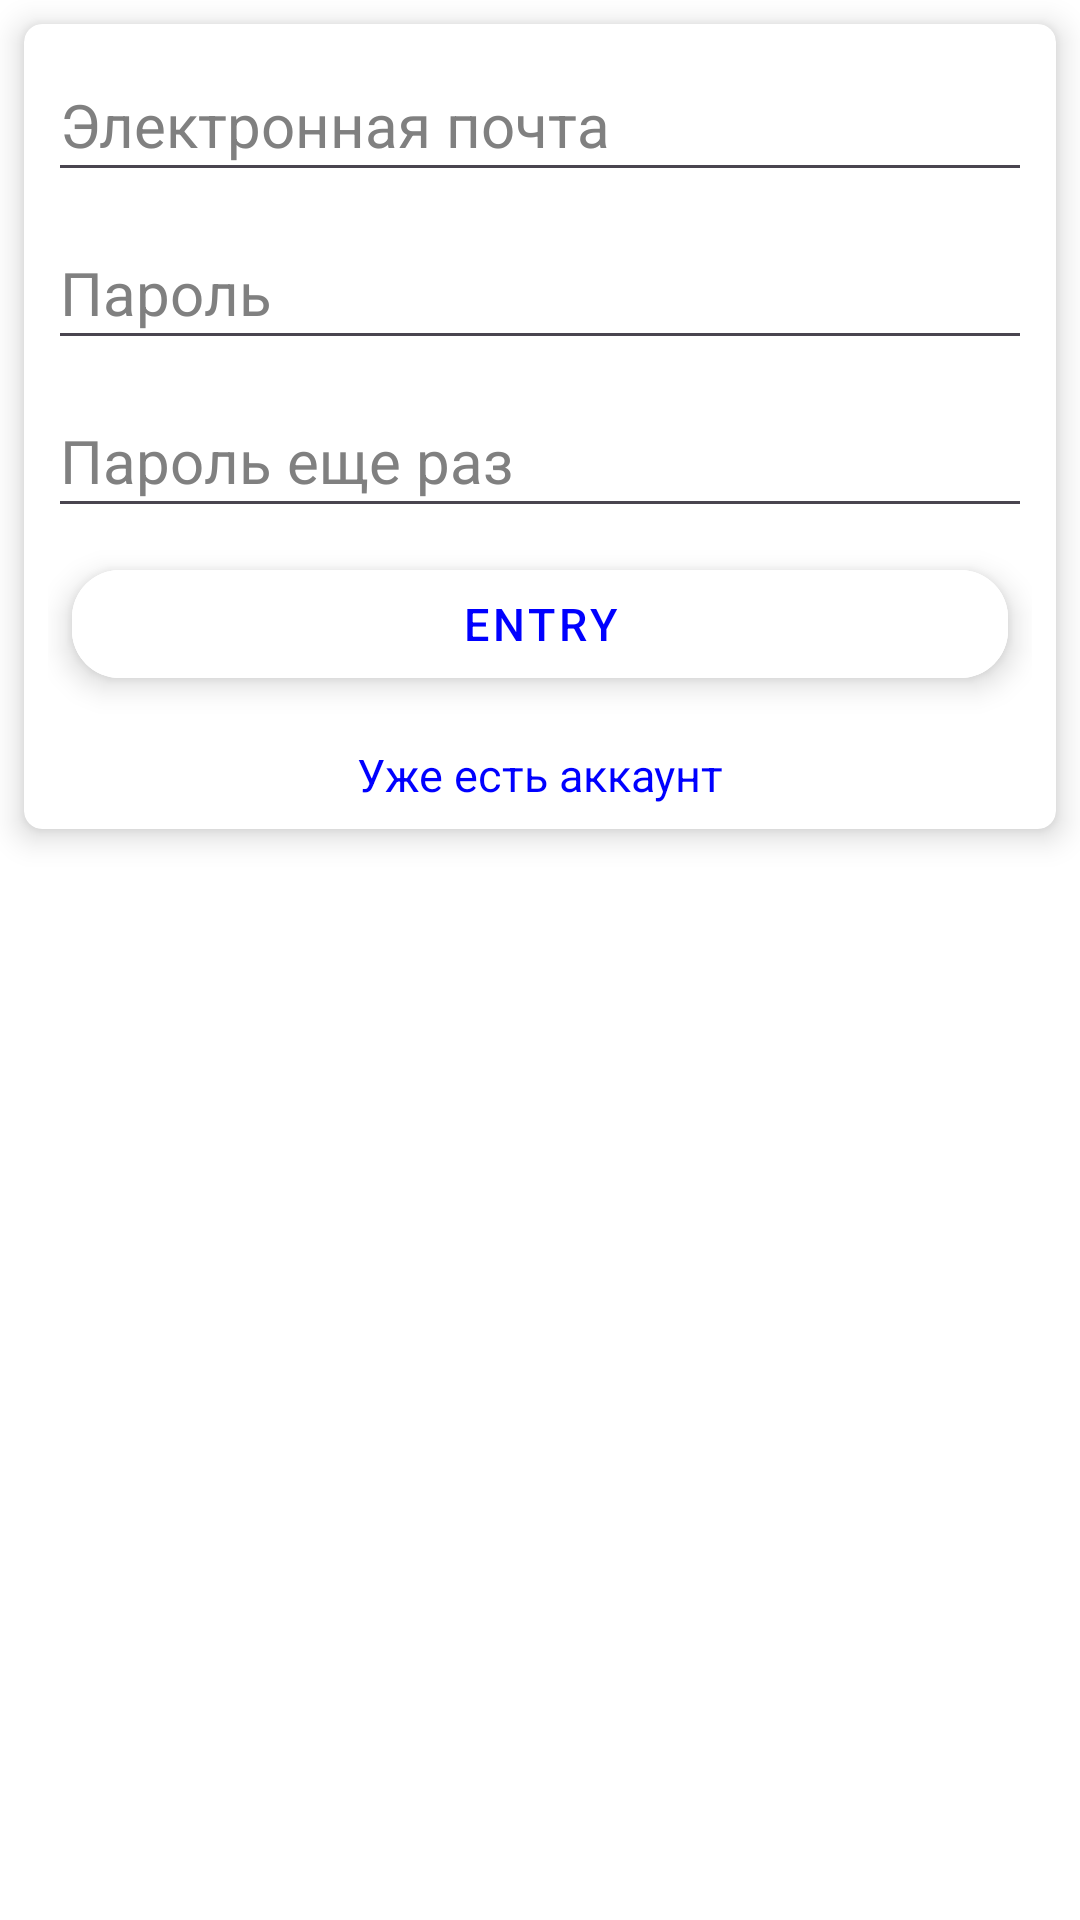

Layout XML and referenced resources for this Android screen:
<!-- AndroidManifest.xml: application theme Theme.Samojlov_AV_Homework_Module_16_number_8_1_Koala -->
<!-- res/layout/input_form_layout.xml -->
<?xml version="1.0" encoding="utf-8"?>
<LinearLayout xmlns:android="http://schemas.android.com/apk/res/android"
    xmlns:app="http://schemas.android.com/apk/res-auto"
    android:layout_width="match_parent"
    android:layout_height="wrap_content"
    android:background="@color/white">

    <androidx.cardview.widget.CardView
        android:id="@+id/containerInputFormCV"
        android:layout_width="match_parent"
        android:layout_height="wrap_content"
        android:layout_margin="@dimen/margin"
        app:cardBackgroundColor="@color/white"
        app:cardCornerRadius="@dimen/cardCornerRadius"
        app:cardElevation="@dimen/cardElevation"
        app:layout_constraintEnd_toEndOf="parent"
        app:layout_constraintStart_toStartOf="parent"
        app:layout_constraintTop_toTopOf="parent">

        <LinearLayout
            android:layout_width="match_parent"
            android:layout_height="wrap_content"
            android:orientation="vertical"
            android:padding="@dimen/padding">

            <EditText
                android:id="@+id/emailRegistrationET"
                android:layout_width="match_parent"
                android:layout_height="wrap_content"
                android:autofillHints="emailAddress"
                android:ems="10"
                android:hint="@string/emailRegistrationET_hint"
                android:inputType="textEmailAddress"
                android:minHeight="@dimen/minHeight"
                android:textColor="@color/Blue"
                android:textColorHint="@color/Grey"
                android:textSize="@dimen/input_form_editText_textSize_20sp"></EditText>

            <EditText
                android:id="@+id/passwordRegistrationET"
                android:layout_width="match_parent"
                android:layout_height="wrap_content"
                android:layout_marginTop="@dimen/margin"
                android:autofillHints="password"
                android:ems="10"
                android:hint="@string/passwordRegistrationET_hint"
                android:inputType="textPassword"
                android:minHeight="@dimen/minHeight"
                android:textColor="@color/Blue"
                android:textColorHint="@color/Grey"
                android:textSize="@dimen/input_form_editText_textSize_20sp"></EditText>

            <EditText
                android:id="@+id/confirmPasswordRegistrationET"
                android:layout_width="match_parent"
                android:layout_height="wrap_content"
                android:layout_marginTop="@dimen/margin"
                android:autofillHints="password"
                android:ems="10"
                android:hint="@string/confirmPasswordRegistrationET_hint"
                android:inputType="textPassword"
                android:minHeight="@dimen/minHeight"
                android:textColor="@color/Blue"
                android:textColorHint="@color/Grey"
                android:textSize="@dimen/input_form_editText_textSize_20sp"></EditText>

            <com.google.android.material.button.MaterialButton
                android:id="@+id/inputButtonBT"
                style="@style/Widget.MaterialComponents.Button.OutlinedButton"
                android:layout_width="match_parent"
                android:layout_height="wrap_content"
                android:layout_margin="@dimen/margin"
                android:layout_weight="1"
                android:backgroundTint="@color/white"
                android:elevation="@dimen/cardElevation"
                android:text="@string/inputButtonBT_text"
                android:textColor="@color/Blue"
                android:textSize="@dimen/input_form_Button_textSize_15sp"
                app:backgroundTintMode="src_over"
                app:cornerRadius="@dimen/input_form_button_cornerRadius_16dp"
                app:rippleColor="@color/Grey"
                app:strokeColor="@color/white"
                app:strokeWidth="1dp"
                app:tint="@color/white"></com.google.android.material.button.MaterialButton>

            <TextView
                android:id="@+id/textViewInputFormTV"
                android:layout_width="match_parent"
                android:layout_height="wrap_content"
                android:layout_marginTop="@dimen/margin"
                android:text="@string/textViewInputFormTV_text"
                android:textAlignment="center"
                android:textColor="@color/Blue"
                android:textSize="@dimen/input_form_textView_textSize_15sp"></TextView>

        </LinearLayout>

    </androidx.cardview.widget.CardView>

</LinearLayout>
<!-- resources referenced by this layout -->
<resources>
  <color name="Blue">#0000ff</color>
  <color name="Grey">#808080</color>
  <color name="white">#FFFFFF</color>
  <dimen name="cardCornerRadius">6dp</dimen>
  <dimen name="cardElevation">6dp</dimen>
  <dimen name="input_form_Button_textSize_15sp">15sp</dimen>
  <dimen name="input_form_button_cornerRadius_16dp">16dp</dimen>
  <dimen name="input_form_editText_textSize_20sp">20sp</dimen>
  <dimen name="input_form_textView_textSize_15sp">15sp</dimen>
  <dimen name="margin">8dp</dimen>
  <dimen name="minHeight">48dp</dimen>
  <dimen name="padding">8dp</dimen>
  <string name="confirmPasswordRegistrationET_hint">Пароль еще раз</string>
  <string name="emailRegistrationET_hint">Электронная почта</string>
  <string name="inputButtonBT_text">Entry</string>
  <string name="passwordRegistrationET_hint">Пароль</string>
  <string name="textViewInputFormTV_text">Уже есть аккаунт</string>
  <style name="Theme.Samojlov_AV_Homework_Module_16_number_8_1_Koala" parent="Base.Theme.Samojlov_AV_Homework_Module_16_number_8_1_Koala" />
  <style name="Base.Theme.Samojlov_AV_Homework_Module_16_number_8_1_Koala" parent="Theme.Material3.DayNight.NoActionBar">
          
          
      </style>
</resources>
